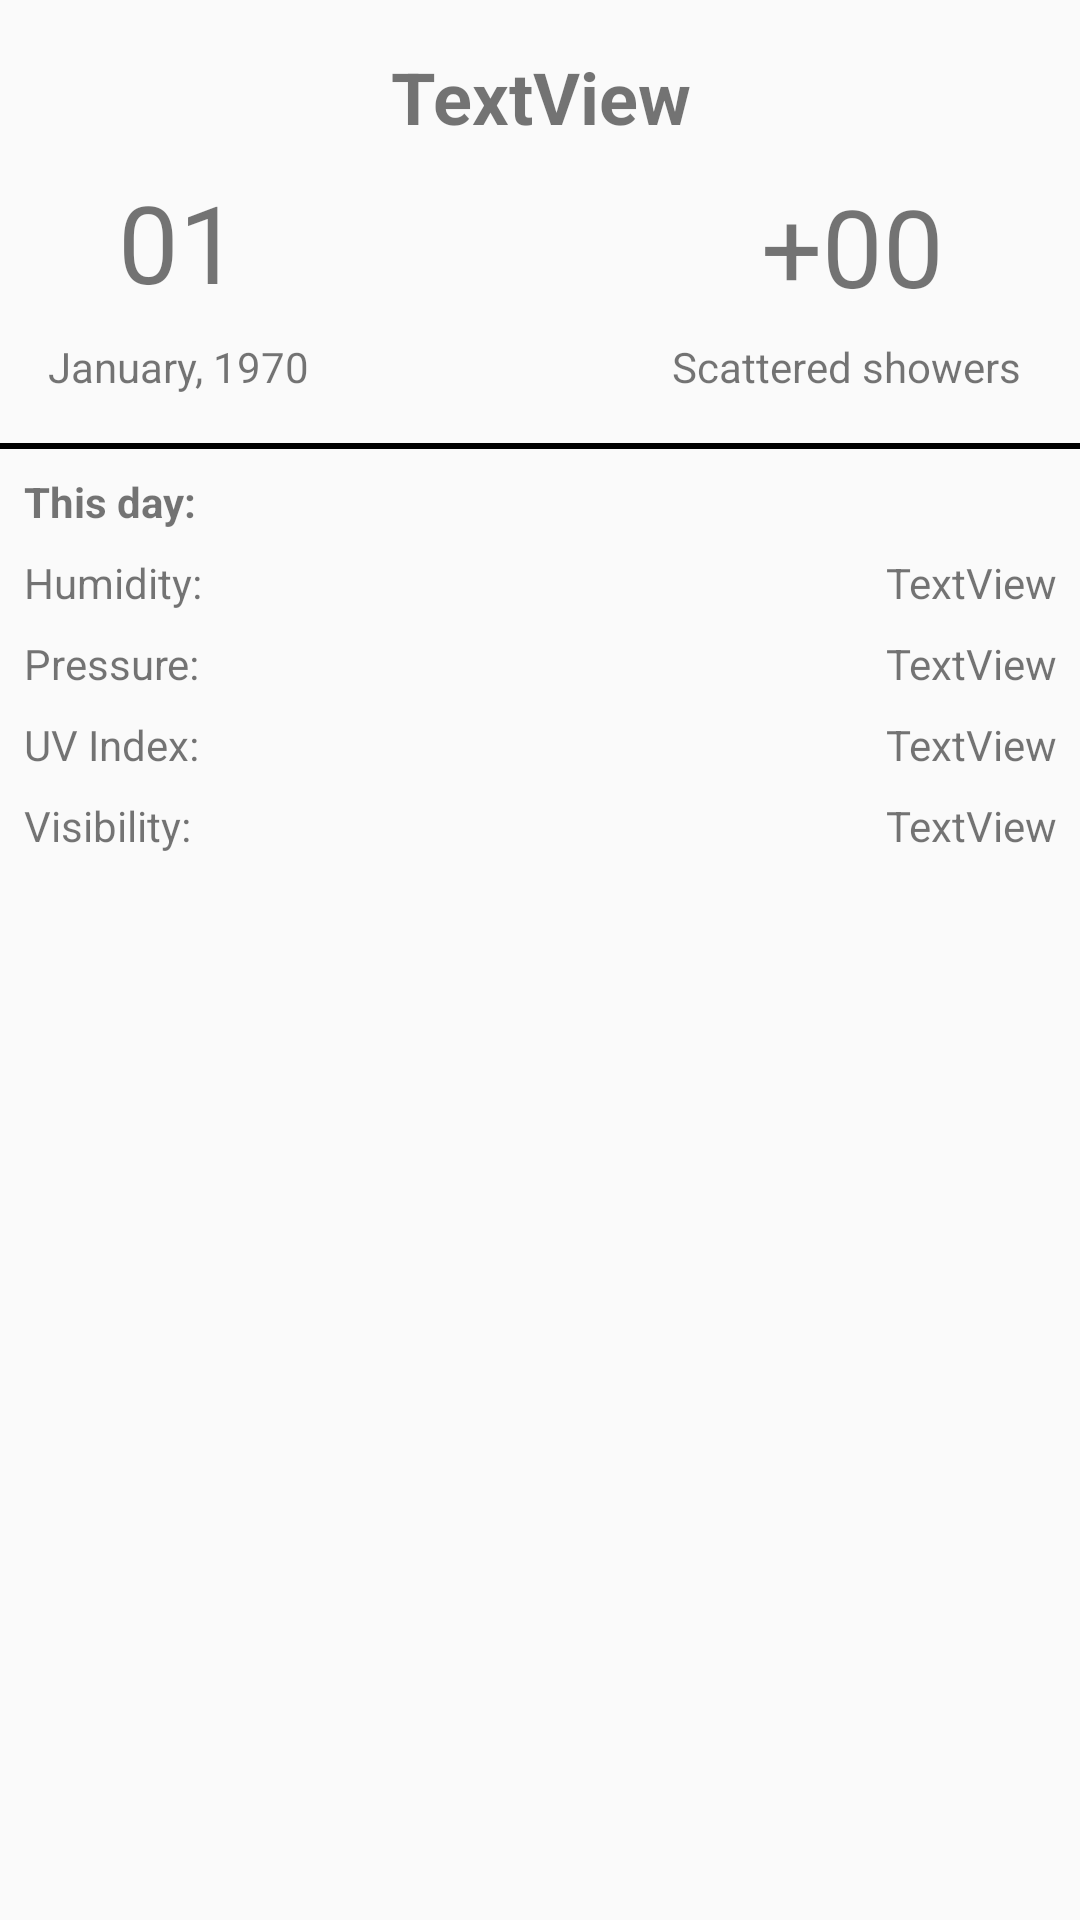

This screen was rendered from an Android layout file. Write that file and the resources it references.
<!-- AndroidManifest.xml: application theme AppTheme -->
<!-- res/layout/page_tomorrow.xml -->
<?xml version="1.0" encoding="utf-8"?>
<androidx.constraintlayout.widget.ConstraintLayout xmlns:android="http://schemas.android.com/apk/res/android"
    xmlns:app="http://schemas.android.com/apk/res-auto"
    xmlns:tools="http://schemas.android.com/tools"
    android:id="@+id/tomorrow_forecasts_container"
    android:layout_width="match_parent"
    android:layout_height="match_parent"
    tools:context=".app.view.fragment.pages.ExtendedFragmentTodayPage">

    <androidx.constraintlayout.widget.ConstraintLayout
        android:id="@+id/header_tomorrow_forecasts_container"
        android:layout_width="0dp"
        android:layout_height="wrap_content"
        android:layout_marginStart="8dp"
        android:layout_marginTop="8dp"
        android:layout_marginEnd="8dp"
        app:layout_constraintEnd_toEndOf="parent"
        app:layout_constraintStart_toStartOf="parent"
        app:layout_constraintTop_toTopOf="parent">

        <TextView
            android:id="@+id/current_weather_description"
            android:layout_width="120dp"
            android:layout_height="wrap_content"
            android:layout_marginEnd="8dp"
            android:singleLine="true"
            android:text="Scattered showers"
            app:layout_constraintBottom_toBottomOf="@+id/current_month_year"
            app:layout_constraintEnd_toEndOf="parent"
            app:layout_constraintTop_toTopOf="@+id/current_month_year" />

        <TextView
            android:id="@+id/current_weather_temperature"
            android:layout_width="wrap_content"
            android:layout_height="46dp"
            android:text="+00"
            android:textSize="36sp"
            app:layout_constraintBottom_toBottomOf="@+id/current_date_value"
            app:layout_constraintEnd_toEndOf="@+id/current_weather_description"
            app:layout_constraintStart_toStartOf="@+id/current_weather_description"
            app:layout_constraintTop_toTopOf="@+id/current_date_value" />

        <TextView
            android:id="@+id/current_date_value"
            android:layout_width="wrap_content"
            android:layout_height="wrap_content"
            android:layout_marginTop="8dp"
            android:text="01"
            android:textSize="36sp"
            app:layout_constraintEnd_toEndOf="@+id/current_month_year"
            app:layout_constraintStart_toStartOf="@+id/current_month_year"
            app:layout_constraintTop_toBottomOf="@+id/current_fragment_title" />

        <TextView
            android:id="@+id/current_month_year"
            android:layout_width="wrap_content"
            android:layout_height="wrap_content"
            android:layout_marginStart="8dp"
            android:layout_marginTop="8dp"
            android:layout_marginBottom="8dp"
            android:text="January, 1970"
            app:layout_constraintBottom_toBottomOf="parent"
            app:layout_constraintStart_toStartOf="parent"
            app:layout_constraintTop_toBottomOf="@+id/current_date_value" />

        <TextView
            android:id="@+id/current_fragment_title"
            android:layout_width="0dp"
            android:layout_height="wrap_content"
            android:layout_marginStart="8dp"
            android:layout_marginTop="8dp"
            android:layout_marginEnd="8dp"
            android:text="TextView"
            android:textAlignment="center"
            android:textSize="24sp"
            android:textStyle="bold"
            app:layout_constraintEnd_toEndOf="parent"
            app:layout_constraintStart_toStartOf="parent"
            app:layout_constraintTop_toTopOf="parent" />

    </androidx.constraintlayout.widget.ConstraintLayout>

    <androidx.constraintlayout.widget.ConstraintLayout
        android:id="@+id/body_tomorrow_forecasts_container"
        android:layout_width="match_parent"
        android:layout_height="wrap_content"
        android:layout_marginTop="8dp"
        app:layout_constraintEnd_toEndOf="parent"
        app:layout_constraintStart_toStartOf="parent"
        app:layout_constraintTop_toBottomOf="@+id/header_tomorrow_forecasts_container">

        <View
            android:id="@+id/separator_top"
            android:layout_width="0dp"
            android:layout_height="1dp"
            android:background="@android:color/background_dark"
            app:layout_constraintEnd_toEndOf="parent"
            app:layout_constraintStart_toStartOf="parent"
            app:layout_constraintTop_toTopOf="parent" />

        <androidx.recyclerview.widget.RecyclerView
            android:id="@+id/tomorrow_forecasts_recycler"
            android:layout_width="wrap_content"
            android:layout_height="wrap_content"
            app:layout_constraintEnd_toEndOf="parent"
            app:layout_constraintStart_toStartOf="parent"
            app:layout_constraintTop_toBottomOf="@+id/separator_top" />

        <View
            android:id="@+id/separator_first_item"
            android:layout_width="1dp"
            android:layout_height="0dp"
            android:background="@android:color/black"
            app:layout_constraintBottom_toBottomOf="@+id/tomorrow_forecasts_recycler"
            app:layout_constraintEnd_toStartOf="@+id/tomorrow_forecasts_recycler"
            app:layout_constraintTop_toBottomOf="@+id/separator_top" />

        <View
            android:id="@+id/separator_bottom"
            android:layout_width="0dp"
            android:layout_height="1dp"
            android:background="@android:color/background_dark"
            app:layout_constraintEnd_toEndOf="parent"
            app:layout_constraintStart_toStartOf="parent"
            app:layout_constraintTop_toBottomOf="@+id/tomorrow_forecasts_recycler" />
    </androidx.constraintlayout.widget.ConstraintLayout>

    <androidx.constraintlayout.widget.ConstraintLayout
        android:id="@+id/footer_tomorrow_forecasts_container"
        android:layout_width="0dp"
        android:layout_height="wrap_content"
        app:layout_constraintEnd_toEndOf="parent"
        app:layout_constraintStart_toStartOf="parent"
        app:layout_constraintTop_toBottomOf="@+id/body_tomorrow_forecasts_container">

        <View
            android:id="@+id/separator_footer_sections"
            android:layout_width="1dp"
            android:layout_height="0dp"
            android:layout_marginStart="8dp"
            android:layout_marginEnd="8dp"
            app:layout_constraintBottom_toBottomOf="parent"
            app:layout_constraintEnd_toEndOf="parent"
            app:layout_constraintStart_toStartOf="parent"
            app:layout_constraintTop_toTopOf="parent" />

        <TextView
            android:id="@+id/txt_today"
            android:layout_width="wrap_content"
            android:layout_height="wrap_content"
            android:layout_marginStart="8dp"
            android:layout_marginTop="8dp"
            android:text="@string/this_day"
            android:textStyle="bold"
            app:layout_constraintStart_toStartOf="parent"
            app:layout_constraintTop_toTopOf="parent" />

        <TextView
            android:id="@+id/txt_humidity_name"
            android:layout_width="0dp"
            android:layout_height="wrap_content"
            android:layout_marginTop="8dp"
            android:layout_marginEnd="8dp"
            android:text="@string/humidity"
            app:layout_constraintEnd_toStartOf="@+id/separator_footer_sections"
            app:layout_constraintStart_toStartOf="@+id/txt_today"
            app:layout_constraintTop_toBottomOf="@+id/txt_today" />

        <TextView
            android:id="@+id/txt_humidity_value"
            android:layout_width="0dp"
            android:layout_height="wrap_content"
            android:layout_marginStart="8dp"
            android:layout_marginEnd="8dp"
            android:text="TextView"
            android:textAlignment="textEnd"
            app:layout_constraintEnd_toEndOf="parent"
            app:layout_constraintStart_toEndOf="@+id/separator_footer_sections"
            app:layout_constraintTop_toTopOf="@+id/txt_humidity_name" />

        <TextView
            android:id="@+id/txt_pressure_name"
            android:layout_width="0dp"
            android:layout_height="wrap_content"
            android:layout_marginTop="8dp"
            android:layout_marginEnd="8dp"
            android:text="@string/pressure"
            app:layout_constraintEnd_toStartOf="@+id/separator_footer_sections"
            app:layout_constraintStart_toStartOf="@+id/txt_humidity_name"
            app:layout_constraintTop_toBottomOf="@+id/txt_humidity_name" />

        <TextView
            android:id="@+id/txt_pressure_value"
            android:layout_width="0dp"
            android:layout_height="wrap_content"
            android:layout_marginStart="8dp"
            android:layout_marginEnd="8dp"
            android:text="TextView"
            android:textAlignment="textEnd"
            app:layout_constraintEnd_toEndOf="parent"
            app:layout_constraintStart_toEndOf="@+id/separator_footer_sections"
            app:layout_constraintTop_toTopOf="@+id/txt_pressure_name" />

        <TextView
            android:id="@+id/txt_uv_index_name"
            android:layout_width="0dp"
            android:layout_height="wrap_content"
            android:layout_marginTop="8dp"
            android:layout_marginEnd="8dp"
            android:text="@string/uv_index"
            app:layout_constraintEnd_toStartOf="@+id/separator_footer_sections"
            app:layout_constraintStart_toStartOf="@+id/txt_pressure_name"
            app:layout_constraintTop_toBottomOf="@+id/txt_pressure_name" />

        <TextView
            android:id="@+id/txt_uv_index_value"
            android:layout_width="0dp"
            android:layout_height="wrap_content"
            android:layout_marginStart="8dp"
            android:layout_marginEnd="8dp"
            android:text="TextView"
            android:textAlignment="textEnd"
            app:layout_constraintEnd_toEndOf="parent"
            app:layout_constraintStart_toEndOf="@+id/separator_footer_sections"
            app:layout_constraintTop_toTopOf="@+id/txt_uv_index_name" />

        <TextView
            android:id="@+id/txt_visibility_name"
            android:layout_width="0dp"
            android:layout_height="wrap_content"
            android:layout_marginTop="8dp"
            android:layout_marginEnd="8dp"
            android:layout_marginBottom="8dp"
            android:text="@string/visibility"
            app:layout_constraintBottom_toBottomOf="parent"
            app:layout_constraintEnd_toStartOf="@+id/separator_footer_sections"
            app:layout_constraintStart_toStartOf="@+id/txt_uv_index_name"
            app:layout_constraintTop_toBottomOf="@+id/txt_uv_index_name" />

        <TextView
            android:id="@+id/txt_visibility_value"
            android:layout_width="0dp"
            android:layout_height="wrap_content"
            android:layout_marginStart="8dp"
            android:layout_marginEnd="8dp"
            android:text="TextView"
            android:textAlignment="textEnd"
            app:layout_constraintEnd_toEndOf="parent"
            app:layout_constraintStart_toEndOf="@+id/separator_footer_sections"
            app:layout_constraintTop_toTopOf="@+id/txt_visibility_name" />
    </androidx.constraintlayout.widget.ConstraintLayout>

</androidx.constraintlayout.widget.ConstraintLayout>
<!-- resources referenced by this layout -->
<resources>
  <string name="humidity">Humidity:</string>
  <string name="pressure">Pressure:</string>
  <string name="this_day">This day:</string>
  <string name="uv_index">UV Index:</string>
  <string name="visibility">Visibility:</string>
  <style name="AppTheme" parent="Theme.AppCompat.Light.NoActionBar">
          
          <item name="colorPrimary">@color/colorPrimary</item>
          <item name="colorPrimaryDark">@color/colorPrimaryDark</item>
          <item name="colorAccent">@color/colorAccent</item>
          <item name="colorSurface">@color/design_default_color_surface</item>
  
          
          <item name="colorControlNormal">@color/textInputNotFocusedColor</item>
          <item name="colorControlActivated">@color/textInputFocusedColor</item>
          <item name="colorControlHighlight">@android:color/holo_red_dark</item>
      </style>
  <color name="colorPrimary">#3F51B5</color>
  <color name="colorPrimaryDark">#303F9F</color>
  <color name="colorAccent">#FF4081</color>
  <color name="textInputNotFocusedColor">#77FFFFFF</color>
  <color name="textInputFocusedColor">@android:color/white</color>
</resources>
